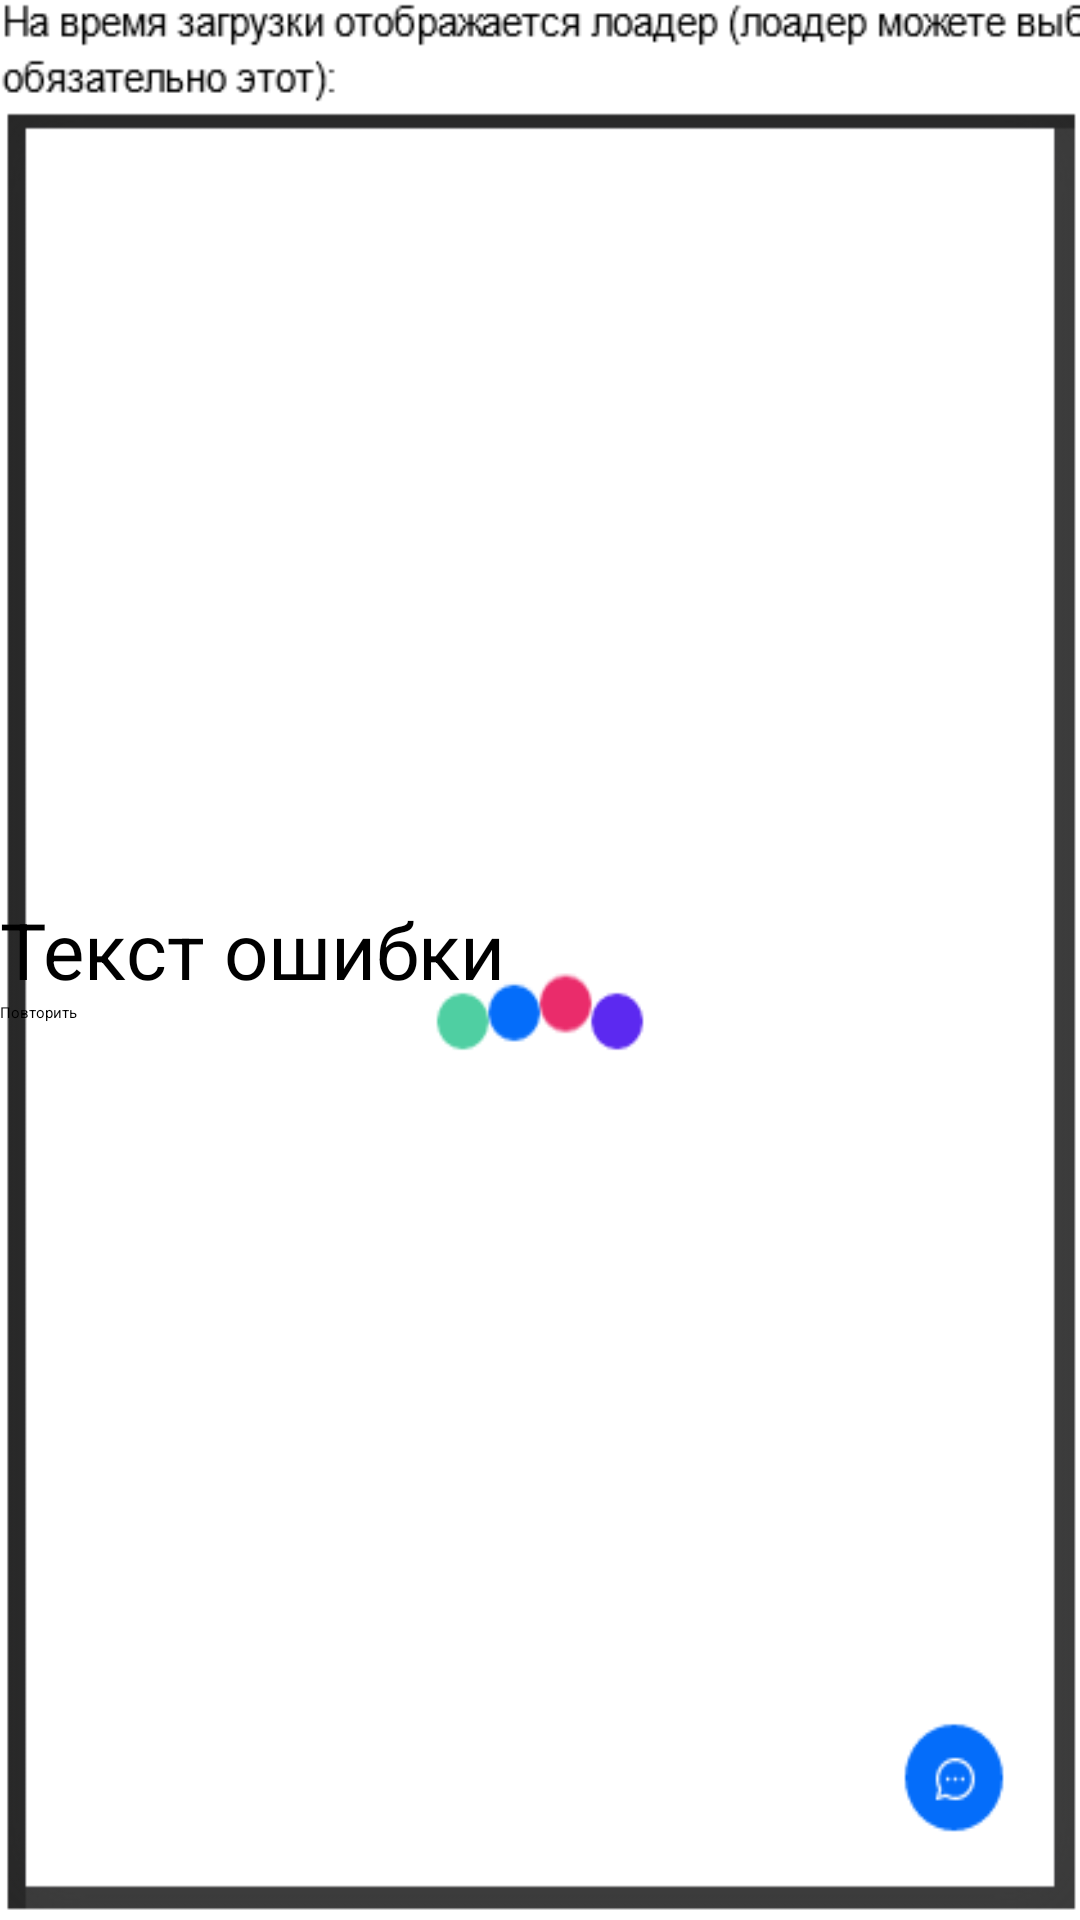

Reconstruct the res/layout file that produces this screen, plus the resources it refers to.
<!-- AndroidManifest.xml: application theme Theme.MyApplication -->
<!-- res/layout/activity_main.xml -->
<?xml version="1.0" encoding="utf-8"?>
<androidx.constraintlayout.widget.ConstraintLayout xmlns:android="http://schemas.android.com/apk/res/android"
    xmlns:app="http://schemas.android.com/apk/res-auto"
    xmlns:tools="http://schemas.android.com/tools"
    android:layout_width="match_parent"
    android:layout_height="match_parent"
    tools:context=".presentation.MainActivity">

    <TextView
        android:id="@+id/headerTextView"
        android:layout_width="match_parent"
        android:layout_height="wrap_content"
        android:text="@string/header"
        android:textAppearance="@style/headerText"
        app:layout_constraintStart_toStartOf="parent"
        app:layout_constraintTop_toTopOf="parent" />

    <androidx.recyclerview.widget.RecyclerView
        android:id="@+id/tasksRecyclerView"
        android:layout_width="match_parent"
        android:layout_height="0dp"
        app:layoutManager="androidx.recyclerview.widget.LinearLayoutManager"
        app:layout_constraintBottom_toBottomOf="parent"
        app:layout_constraintTop_toBottomOf="@id/headerTextView"
        tools:itemCount="3"
        tools:listitem="@layout/task_item" />

    <include
        android:id="@+id/include_loading_state_layout"
        layout="@layout/loading_state_layout"
        tools:visibility="gone" />

    <include
        android:id="@+id/include_error_state_layout"
        layout="@layout/error_state_layout"
        tools:visibility="gone" />

</androidx.constraintlayout.widget.ConstraintLayout>
<!-- res/layout/task_item.xml (included above) -->
<?xml version="1.0" encoding="utf-8"?>
<androidx.constraintlayout.widget.ConstraintLayout xmlns:android="http://schemas.android.com/apk/res/android"
    xmlns:app="http://schemas.android.com/apk/res-auto"
    xmlns:tools="http://schemas.android.com/tools"
    android:paddingStart="@dimen/margin_16dp"
    android:paddingEnd="@dimen/margin_16dp"
    android:layout_width="match_parent"
    android:layout_height="wrap_content">

    <View
        android:layout_width="match_parent"
        android:layout_height="1dp"
        android:background="@color/gray"
        app:layout_constraintLeft_toLeftOf="parent"
        app:layout_constraintTop_toTopOf="parent" />

    <TextView
        android:id="@+id/itemTitle"
        android:layout_width="match_parent"
        android:layout_height="wrap_content"
        android:layout_marginStart="@dimen/margin_16dp"
        android:layout_marginTop="@dimen/margin_16dp"
        android:layout_marginEnd="@dimen/margin_40dp"
        android:layout_marginBottom="@dimen/margin_8dp"
        android:textAppearance="@style/itemText"
        app:layout_constraintEnd_toEndOf="parent"
        app:layout_constraintStart_toStartOf="parent"
        app:layout_constraintTop_toTopOf="parent"
        tools:text="Маркетинг" />

    <TextView
        android:id="@+id/itemComment"
        android:layout_width="match_parent"
        android:layout_height="wrap_content"
        android:layout_marginStart="@dimen/margin_16dp"
        android:layout_marginTop="@dimen/margin_8dp"
        android:layout_marginEnd="@dimen/margin_40dp"
        android:layout_marginBottom="@dimen/margin_16dp"
        android:text="@string/itemsComment"
        android:textAppearance="@style/itemCommentText"
        app:layout_constraintEnd_toEndOf="parent"
        app:layout_constraintStart_toStartOf="parent"
        app:layout_constraintTop_toBottomOf="@id/itemTitle" />

    <View
        android:layout_width="match_parent"
        android:layout_height="1dp"
        android:background="@color/gray"
        android:id="@+id/lastItemLine"
        app:layout_constraintLeft_toLeftOf="parent"
        app:layout_constraintBottom_toBottomOf="parent" />

</androidx.constraintlayout.widget.ConstraintLayout>
<!-- res/layout/loading_state_layout.xml (included above) -->
<?xml version="1.0" encoding="utf-8"?>
<FrameLayout xmlns:android="http://schemas.android.com/apk/res/android"
    android:id="@+id/loadingLayout"
    android:layout_width="match_parent"
    android:layout_height="match_parent"
    android:background="@mipmap/loading">

</FrameLayout>
<!-- res/layout/error_state_layout.xml (included above) -->
<?xml version="1.0" encoding="utf-8"?>
<androidx.constraintlayout.widget.ConstraintLayout xmlns:android="http://schemas.android.com/apk/res/android"
    xmlns:app="http://schemas.android.com/apk/res-auto"
    xmlns:tools="http://schemas.android.com/tools"
    android:id="@+id/errorLayout"
    android:layout_width="match_parent"
    android:layout_height="match_parent">

    <LinearLayout
        android:layout_width="match_parent"
        android:layout_height="wrap_content"
        android:gravity="center"
        android:orientation="vertical"
        app:layout_constraintBottom_toBottomOf="parent"
        app:layout_constraintTop_toTopOf="parent">

        <TextView
            android:id="@+id/exceptionMessageTextView"
            android:layout_width="match_parent"
            android:layout_height="wrap_content"
            android:textAppearance="@style/headerText"
            tools:text="Текст ошибки" />

        <Button
            android:id="@+id/repeatButton"
            android:layout_width="match_parent"
            android:layout_height="wrap_content"
            android:text="@string/repeat" />
    </LinearLayout>

</androidx.constraintlayout.widget.ConstraintLayout>
<!-- resources referenced by this layout -->
<resources>
  <color name="gray">#6D7677</color>
  <dimen name="margin_16dp">8dp</dimen>
  <dimen name="margin_40dp">40dp</dimen>
  <dimen name="margin_8dp">8dp</dimen>
  <!-- mipmap loading: png bitmap (mipmap, 6945 bytes) -->
  <string name="header">Изучайте &lt;font color="blue"&gt;актуальные темы&lt;/font&gt;</string>
  <string name="itemsComment">XX</string>
  <string name="repeat">Повторить</string>
  <style name="headerText" parent="defaultText">
          <item name="android:textSize">26dp</item>
          <item name="android:textColor">@color/colorItemText</item>
      </style>
  <style name="itemCommentText" parent="defaultText">
          <item name="android:textSize">@dimen/sub_items_font_size</item>
          <item name="android:textColor">@color/colorItemGrayText</item>
      </style>
  <style name="itemText" parent="defaultText">
          <item name="android:textSize">@dimen/items_font_size</item>
          <item name="android:textColor">@color/colorItemText</item>
      </style>
  <style name="defaultText">
          <item name="android:fontFamily">sans-serif-black</item>
      </style>
  <color name="colorItemText">@color/black</color>
  <dimen name="sub_items_font_size">18dp</dimen>
  <color name="colorItemGrayText">@color/gray</color>
  <dimen name="items_font_size">22dp</dimen>
  <color name="black">#FF000000</color>
</resources>
